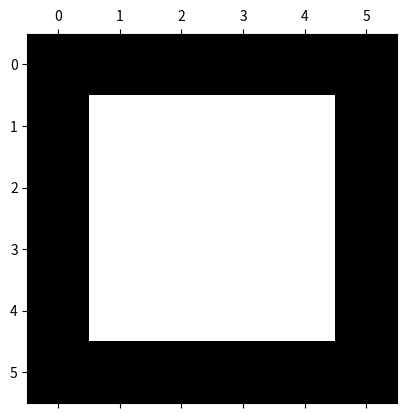

Reproduce this figure in Python.
#%%
import numpy as np
from matplotlib import pyplot as plt

#%%
n, m = 6, 6
a = np.arange(36).reshape((n, m))

# print(a)

ghost_notes = np.zeros((n,m))
for i in range(n):
    for j in range(m):
        ghost = (i == 0) + (i == n-1) + (j == 0) + (j == m-1)
        # print(f'i={i}, j={j}, a[i,j]={a[i,j]}')
        # index = n*i + j
        # print(f'index = {index}')
        ghost_notes[i, j] = ghost

fig, ax = plt.subplots()
ax.spy(ghost_notes)
plt.show()